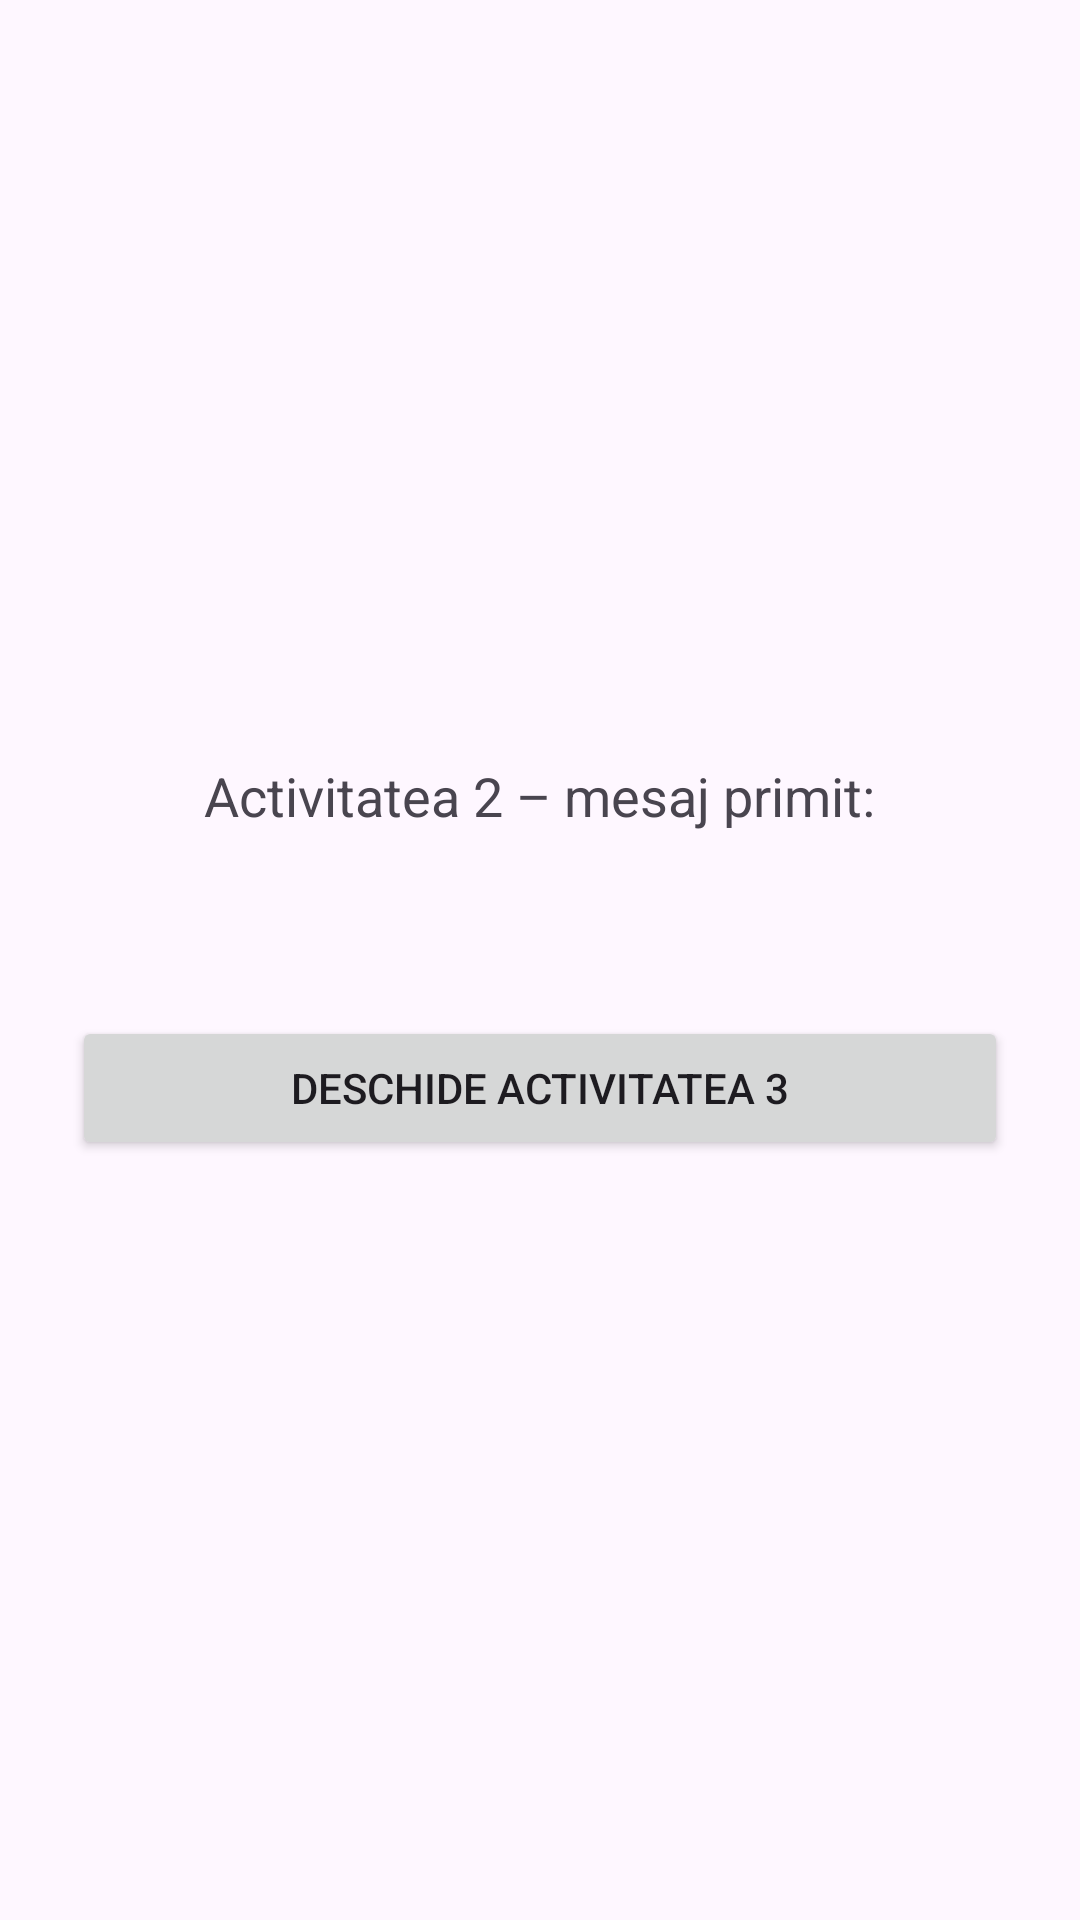

Produce the Android XML layout that renders to this screen, including the resource entries it uses.
<!-- AndroidManifest.xml: application theme Theme.ActivitateDAM2026 -->
<!-- res/layout/activity_second.xml -->
<?xml version="1.0" encoding="utf-8"?>
<LinearLayout xmlns:android="http://schemas.android.com/apk/res/android"
    xmlns:tools="http://schemas.android.com/tools"
    android:id="@+id/main"
    android:layout_width="match_parent"
    android:layout_height="match_parent"
    android:gravity="center"
    android:orientation="vertical"
    android:padding="24dp"
    tools:context=".lab02.SecondActivity">

    <TextView
        android:layout_width="wrap_content"
        android:layout_height="wrap_content"
        android:text="@string/lab02_activitatea2_titlu"
        android:textSize="18sp" />

    <TextView
        android:id="@+id/tvMesaj"
        android:layout_width="wrap_content"
        android:layout_height="wrap_content"
        android:layout_marginTop="8dp"
        android:layout_marginBottom="24dp"
        android:textSize="22sp"
        android:textStyle="bold" />

    <Button
        android:id="@+id/btnDeschideA3"
        android:layout_width="match_parent"
        android:layout_height="wrap_content"
        android:text="@string/lab02_btn_activitatea3" />

</LinearLayout>
<!-- resources referenced by this layout -->
<resources>
  <string name="lab02_activitatea2_titlu">Activitatea 2 – mesaj primit:</string>
  <string name="lab02_btn_activitatea3">Deschide activitatea 3</string>
  <style name="Theme.ActivitateDAM2026" parent="Base.Theme.ActivitateDAM2026" />
  <style name="Base.Theme.ActivitateDAM2026" parent="Theme.Material3.DayNight.NoActionBar">
          
          
      </style>
</resources>
